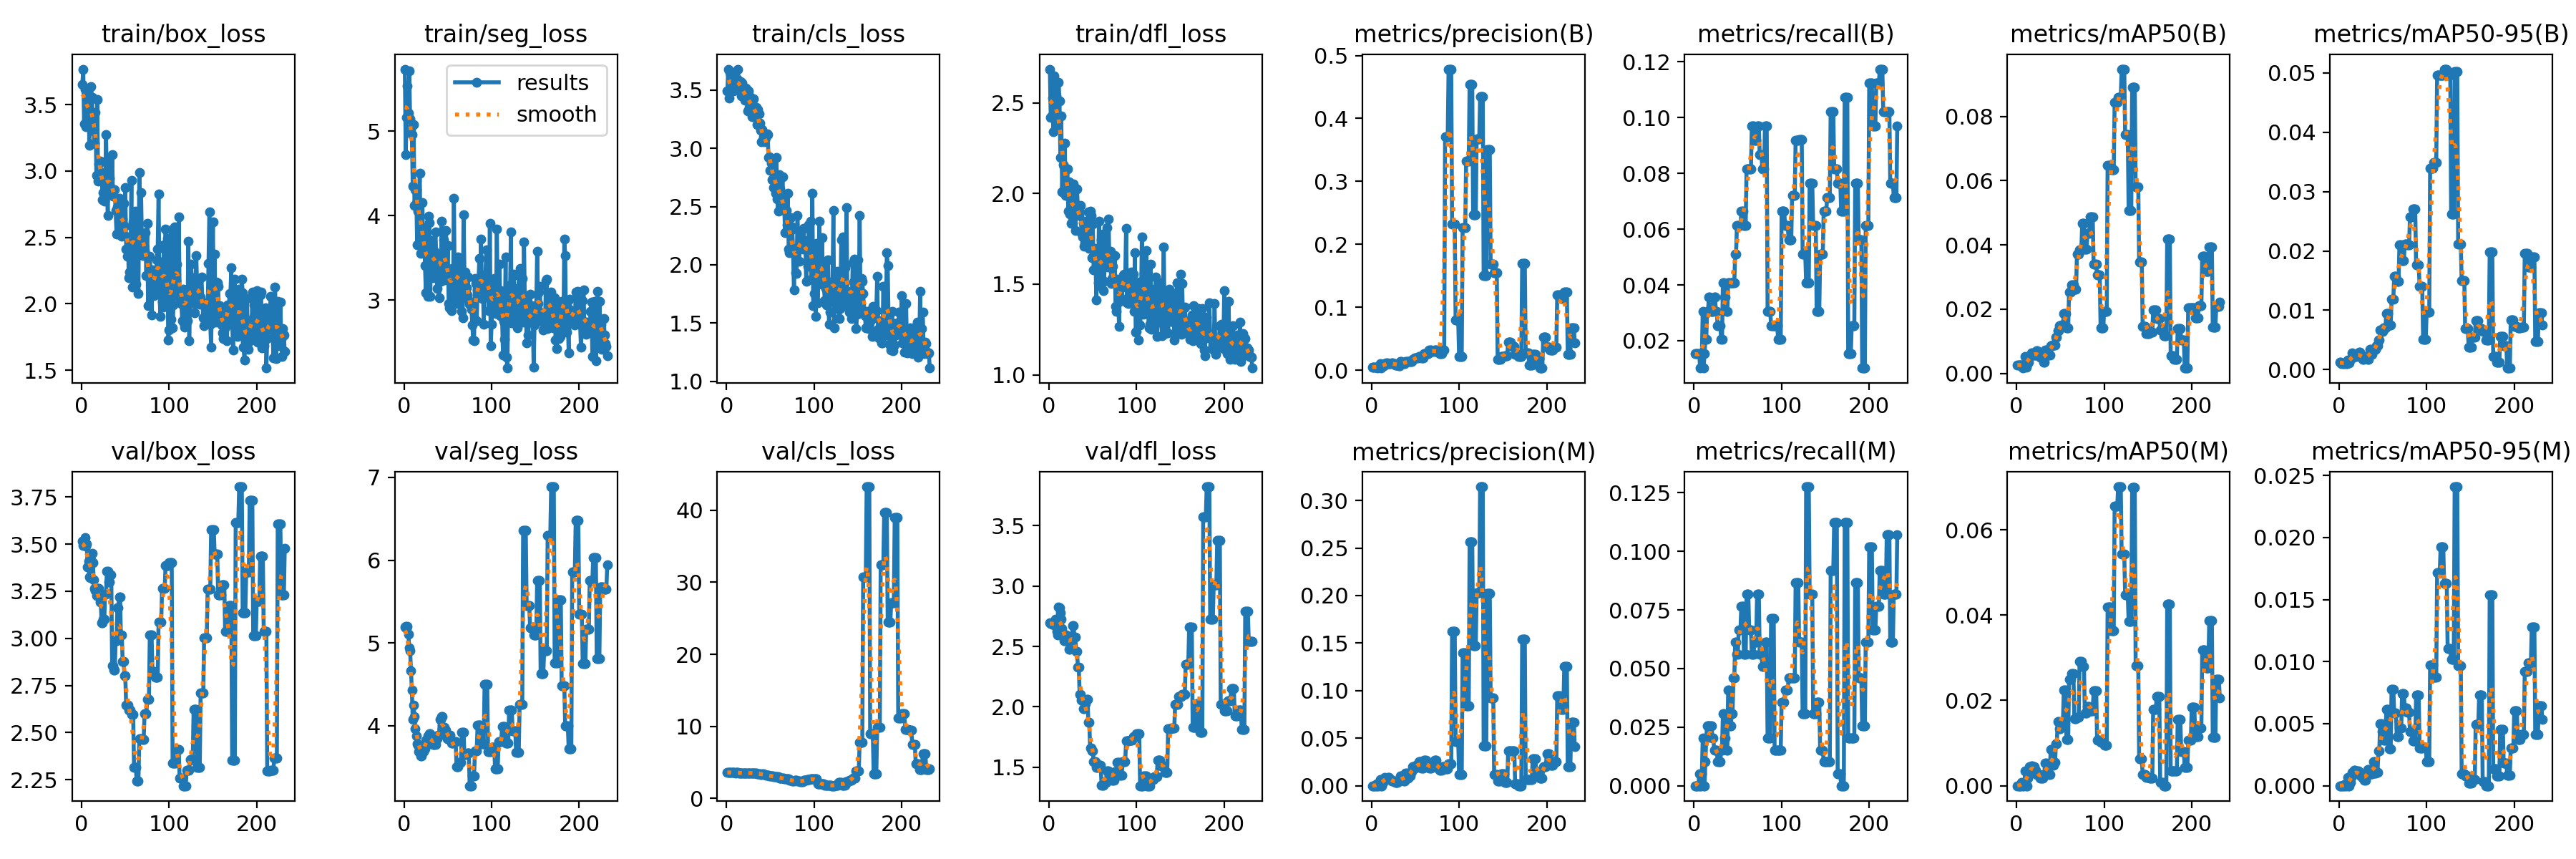

The file beside this chart, header and first rows:
epoch, time, train/box_loss, train/seg_loss, train/cls_loss, train/dfl_loss, metrics/precision(B), metrics/recall(B), metrics/mAP50(B), metrics/mAP50-95(B), metrics/precision(M), metrics/recall(M), metrics/mAP50(M), metrics/mAP50-95(M), val/box_loss, val/seg_loss, val/cls_loss, val/dfl_loss, lr/pg0, lr/pg1, lr/pg2
1, 4.254, 3.651, 5.733, 3.491, 2.687, 0.005, 0.01531, 0.00265, 0.00129, 0, 0, 0, 0, 3.515, 5.19, 3.603, 2.698, 0, 0, 0
2, 7.708, 3.767, 4.72, 3.681, 2.42, 0.005, 0.01531, 0.00265, 0.00129, 0, 0, 0, 0, 3.493, 5.198, 3.603, 2.69, 0.0001, 0.0001, 0.0001
3, 12.02, 3.357, 5.161, 3.431, 2.427, 0.005, 0.01531, 0.00263, 0.00103, 0, 0, 0, 0, 3.511, 5.173, 3.612, 2.684, 0.0002, 0.0002, 0.0002
4, 15.15, 3.611, 5.535, 3.653, 2.528, 0.005, 0.01531, 0.00262, 0.00112, 0, 0, 0, 0, 3.534, 5.203, 3.616, 2.693, 0.0003, 0.0003, 0.0003
5, 18.73, 3.335, 5.216, 3.636, 2.34, 0.005, 0.01531, 0.00259, 0.00103, 0, 0, 0, 0, 3.489, 5.109, 3.594, 2.685, 0.0004, 0.0004, 0.0004
6, 22.96, 3.55, 5.711, 3.549, 2.651, 0.005, 0.01531, 0.00259, 0.00094, 0.00167, 0.0051, 0.00084, 8e-05, 3.502, 4.94, 3.585, 2.677, 0.0005, 0.0005, 0.0005
7, 26.5, 3.509, 5.144, 3.641, 2.446, 0.00344, 0.0102, 0.00177, 0.00106, 0, 0, 0, 0, 3.378, 4.907, 3.566, 2.723, 0.0006, 0.0006, 0.0006
8, 29.54, 3.546, 5.025, 3.491, 2.539, 0.005, 0.01531, 0.00259, 0.00094, 0, 0, 0, 0, 3.41, 4.661, 3.587, 2.673, 0.0007, 0.0007, 0.0007
9, 32.34, 3.192, 4.958, 3.531, 2.371, 0.00502, 0.01531, 0.00262, 0.00104, 0.00167, 0.0051, 0.00085, 9e-05, 3.325, 4.428, 3.578, 2.625, 0.0008, 0.0008, 0.0008
10, 35.27, 3.547, 4.352, 3.612, 2.387, 0.01, 0.03061, 0.00535, 0.00157, 0.00667, 0.02041, 0.00345, 0.00069, 3.32, 4.081, 3.542, 2.596, 0.0009, 0.0009, 0.0009
11, 38.03, 3.637, 5.075, 3.538, 2.614, 0.00344, 0.0102, 0.00185, 0.00116, 0, 0, 0, 0, 3.417, 4.25, 3.615, 2.824, 0.001, 0.001, 0.001
12, 41.01, 3.553, 4.123, 3.597, 2.511, 0.00524, 0.01531, 0.00286, 0.0011, 0, 0, 0, 0, 3.452, 4.109, 3.604, 2.822, 0.0011, 0.0011, 0.0011
13, 43.86, 3.375, 4.309, 3.678, 2.2, 0.00705, 0.02041, 0.0038, 0.00176, 0.00353, 0.0102, 0.00179, 0.00027, 3.401, 3.965, 3.593, 2.777, 0.0012, 0.0012, 0.0012
14, 46.75, 3.302, 4.307, 3.511, 2.428, 0.00678, 0.02041, 0.00358, 0.00178, 0.00678, 0.02041, 0.00351, 0.0007, 3.311, 3.875, 3.556, 2.724, 0.0013, 0.0013, 0.0013
15, 49.84, 3.21, 3.656, 3.544, 2.011, 0.01015, 0.03061, 0.00543, 0.00276, 0.00846, 0.02551, 0.00455, 0.00108, 3.265, 3.787, 3.521, 2.648, 0.0014, 0.0014, 0.0014
16, 52.65, 3.443, 4.054, 3.571, 2.16, 0.01007, 0.03061, 0.00556, 0.00234, 0.00839, 0.02551, 0.00455, 0.00107, 3.252, 3.766, 3.526, 2.579, 0.0015, 0.0015, 0.0015
17, 55.7, 2.968, 4.096, 3.453, 2.149, 0.01167, 0.03571, 0.00645, 0.00261, 0.00833, 0.02551, 0.00471, 0.00126, 3.229, 3.692, 3.517, 2.55, 0.0016, 0.0016, 0.0016
18, 58.68, 3.538, 4.499, 3.563, 2.278, 0.01167, 0.03571, 0.00645, 0.00261, 0.00833, 0.02551, 0.00471, 0.00126, 3.229, 3.692, 3.517, 2.55, 0.0017, 0.0017, 0.0017
19, 62.16, 2.921, 3.558, 3.494, 1.99, 0.01015, 0.03061, 0.00571, 0.0022, 0.00846, 0.02551, 0.00454, 0.001, 3.267, 3.64, 3.536, 2.597, 0.0018, 0.0018, 0.0018
20, 66.52, 3.054, 3.829, 3.435, 2.035, 0.01015, 0.03061, 0.00571, 0.0022, 0.00846, 0.02551, 0.00454, 0.001, 3.267, 3.64, 3.536, 2.597, 0.0019, 0.0019, 0.0019
21, 69.62, 3.076, 4.153, 3.416, 2.135, 0.01007, 0.03061, 0.00581, 0.00263, 0.00671, 0.02041, 0.00365, 0.00118, 3.192, 3.685, 3.502, 2.547, 0.002, 0.002, 0.002
22, 72.62, 2.941, 3.569, 3.521, 1.903, 0.01007, 0.03061, 0.00581, 0.00263, 0.00671, 0.02041, 0.00365, 0.00118, 3.192, 3.685, 3.502, 2.547, 0.0021, 0.0021, 0.0021
23, 75.36, 2.988, 3.86, 3.513, 2.064, 0.01178, 0.03571, 0.00702, 0.00292, 0.00505, 0.01531, 0.00268, 0.00097, 3.082, 3.721, 3.473, 2.478, 0.0022, 0.0022, 0.0022
24, 78.05, 2.782, 3.408, 3.319, 1.886, 0.01178, 0.03571, 0.00702, 0.00292, 0.00505, 0.01531, 0.00268, 0.00097, 3.082, 3.721, 3.473, 2.478, 0.0023, 0.0023, 0.0023
25, 80.91, 2.837, 3.086, 3.495, 1.835, 0.01, 0.03061, 0.00579, 0.00204, 0.005, 0.01531, 0.00257, 0.00077, 3.1, 3.826, 3.528, 2.548, 0.0024, 0.0024, 0.0024
26, 83.72, 2.775, 3.614, 3.349, 2.054, 0.01, 0.03061, 0.00579, 0.00204, 0.005, 0.01531, 0.00257, 0.00077, 3.1, 3.826, 3.528, 2.548, 0.0025, 0.0025, 0.0025
27, 86.5, 2.814, 3.045, 3.444, 1.834, 0.00835, 0.02551, 0.00499, 0.00167, 0.00334, 0.0102, 0.00175, 0.0006, 3.234, 3.883, 3.565, 2.673, 0.0026, 0.0026, 0.0026
28, 89.38, 3.275, 3.994, 3.399, 2.053, 0.00835, 0.02551, 0.00499, 0.00167, 0.00334, 0.0102, 0.00175, 0.0006, 3.234, 3.883, 3.565, 2.673, 0.0027, 0.0027, 0.0027
29, 92.07, 2.907, 3.916, 3.269, 1.959, 0.00855, 0.02551, 0.00458, 0.00215, 0.00342, 0.0102, 0.00184, 0.00045, 3.355, 3.906, 3.531, 2.575, 0.0028, 0.0028, 0.0028
30, 95.16, 2.667, 3.048, 3.34, 1.795, 0.00855, 0.02551, 0.00458, 0.00215, 0.00342, 0.0102, 0.00184, 0.00045, 3.355, 3.906, 3.531, 2.575, 0.0029, 0.0029, 0.0029
31, 98.39, 3.083, 3.707, 3.428, 1.916, 0.00675, 0.02041, 0.00359, 0.00193, 0.00506, 0.01531, 0.00264, 0.00078, 3.301, 3.805, 3.507, 2.461, 0.003, 0.003, 0.003
32, 101.4, 2.944, 3.538, 3.359, 2.026, 0.00675, 0.02041, 0.00359, 0.00193, 0.00506, 0.01531, 0.00264, 0.00078, 3.301, 3.805, 3.507, 2.461, 0.0031, 0.0031, 0.0031
33, 104.5, 2.877, 3.47, 3.267, 1.907, 0.01333, 0.04082, 0.00722, 0.00177, 0.01, 0.03061, 0.00529, 0.00131, 3.336, 3.775, 3.484, 2.328, 0.0032, 0.0032, 0.0032
34, 107.5, 2.842, 3.268, 3.352, 1.878, 0.01333, 0.04082, 0.00722, 0.00177, 0.01, 0.03061, 0.00529, 0.00131, 3.336, 3.775, 3.484, 2.328, 0.0033, 0.0033, 0.0033
35, 110.8, 3.121, 3.579, 3.201, 1.897, 0.01167, 0.03571, 0.00669, 0.00335, 0.00667, 0.02041, 0.004, 0.00111, 2.855, 3.777, 3.434, 2.104, 0.0034, 0.0034, 0.0034
36, 113.8, 2.812, 3.807, 3.331, 1.935, 0.01167, 0.03571, 0.00669, 0.00335, 0.00667, 0.02041, 0.004, 0.00111, 2.855, 3.777, 3.434, 2.104, 0.0035, 0.0035, 0.0035
37, 117.2, 2.813, 3.417, 3.297, 1.785, 0.01, 0.03061, 0.00577, 0.0026, 0.005, 0.01531, 0.00271, 0.00098, 2.834, 3.841, 3.424, 2.058, 0.0036, 0.0036, 0.0036
38, 120.3, 2.859, 3.143, 3.214, 1.759, 0.01, 0.03061, 0.00577, 0.0026, 0.005, 0.01531, 0.00271, 0.00098, 2.834, 3.841, 3.424, 2.058, 0.0037, 0.0037, 0.0037
39, 123.4, 2.703, 3.522, 3.156, 1.839, 0.01333, 0.04082, 0.00868, 0.00331, 0.01333, 0.04082, 0.00845, 0.00195, 2.986, 3.889, 3.358, 1.986, 0.0038, 0.0038, 0.0038
40, 126.6, 2.526, 3.028, 3.06, 1.707, 0.01333, 0.04082, 0.00868, 0.00331, 0.01333, 0.04082, 0.00845, 0.00195, 2.986, 3.889, 3.358, 1.986, 0.0039, 0.0039, 0.0039
41, 129.7, 2.727, 3.49, 3.16, 1.729, 0.01333, 0.04082, 0.00875, 0.00338, 0.00833, 0.02551, 0.0048, 0.00103, 3.163, 4.078, 3.377, 2.025, 0.004, 0.004, 0.004
42, 132.8, 2.69, 3.225, 3.092, 1.848, 0.01333, 0.04082, 0.00875, 0.00338, 0.00833, 0.02551, 0.0048, 0.00103, 3.163, 4.078, 3.377, 2.025, 0.0041, 0.0041, 0.0041
43, 135.8, 2.794, 3.937, 3.056, 1.812, 0.01333, 0.04082, 0.00882, 0.00402, 0.01, 0.03061, 0.00549, 0.00108, 3.22, 4.109, 3.323, 2.06, 0.0042, 0.0042, 0.0042
44, 138.9, 2.536, 3.472, 3.068, 1.784, 0.01333, 0.04082, 0.00882, 0.00402, 0.01, 0.03061, 0.00549, 0.00108, 3.22, 4.109, 3.323, 2.06, 0.0043, 0.0043, 0.0043
45, 142.2, 2.689, 3.716, 3.096, 1.899, 0.01333, 0.04082, 0.01141, 0.00498, 0.015, 0.04592, 0.00989, 0.00283, 3.017, 3.985, 3.24, 1.87, 0.0044, 0.0044, 0.0044
46, 145.6, 2.507, 3.238, 3.124, 1.697, 0.01333, 0.04082, 0.01141, 0.00498, 0.015, 0.04592, 0.00989, 0.00283, 3.017, 3.985, 3.24, 1.87, 0.0045, 0.0045, 0.0045
47, 149.1, 2.636, 3.612, 3.118, 1.902, 0.01667, 0.05102, 0.01334, 0.00666, 0.02, 0.06122, 0.015, 0.00499, 2.876, 3.945, 3.172, 1.659, 0.0046, 0.0046, 0.0046
48, 152, 2.757, 3.821, 2.923, 1.879, 0.01667, 0.05102, 0.01334, 0.00666, 0.02, 0.06122, 0.015, 0.00499, 2.876, 3.945, 3.172, 1.659, 0.0047, 0.0047, 0.0047
49, 155.3, 2.585, 3.263, 2.93, 1.645, 0.02, 0.06122, 0.01481, 0.0064, 0.01833, 0.05612, 0.01342, 0.00438, 2.803, 3.843, 3.139, 1.634, 0.0048, 0.0048, 0.0048
50, 158.7, 2.873, 3.644, 2.811, 1.832, 0.02, 0.06122, 0.01481, 0.0064, 0.01833, 0.05612, 0.01342, 0.00438, 2.803, 3.843, 3.139, 1.634, 0.0049, 0.0049, 0.0049
51, 162.2, 2.411, 2.962, 2.875, 1.579, 0.02, 0.06122, 0.01514, 0.00702, 0.02167, 0.06633, 0.01508, 0.00369, 2.644, 3.887, 3.1, 1.544, 0.005, 0.005, 0.005
52, 165.5, 2.357, 2.908, 2.732, 1.697, 0.02, 0.06122, 0.01514, 0.00702, 0.02167, 0.06633, 0.01508, 0.00369, 2.644, 3.887, 3.1, 1.544, 0.0051, 0.0051, 0.0051
53, 168.8, 2.502, 3.254, 2.827, 1.673, 0.02, 0.06122, 0.01514, 0.00702, 0.02167, 0.06633, 0.01508, 0.00369, 2.644, 3.887, 3.1, 1.544, 0.0052, 0.0052, 0.0052
54, 172.1, 2.197, 2.878, 2.663, 1.414, 0.02167, 0.06633, 0.01858, 0.00942, 0.025, 0.07653, 0.02242, 0.00614, 2.618, 3.79, 3.031, 1.501, 0.0053, 0.0053, 0.0053
55, 175.6, 2.242, 3.379, 2.766, 1.577, 0.02167, 0.06633, 0.01858, 0.00942, 0.025, 0.07653, 0.02242, 0.00614, 2.618, 3.79, 3.031, 1.501, 0.0054, 0.0054, 0.0054
56, 178.8, 2.39, 3.045, 2.614, 1.509, 0.02167, 0.06633, 0.01858, 0.00942, 0.025, 0.07653, 0.02242, 0.00614, 2.618, 3.79, 3.031, 1.501, 0.0055, 0.0055, 0.0055
57, 182.4, 2.927, 4.208, 2.921, 1.846, 0.02, 0.06122, 0.01427, 0.00756, 0.01833, 0.05612, 0.01081, 0.00299, 2.596, 3.812, 3.031, 1.514, 0.0056, 0.0056, 0.0056
58, 186, 2.124, 3.028, 2.564, 1.494, 0.02, 0.06122, 0.01427, 0.00756, 0.01833, 0.05612, 0.01081, 0.00299, 2.596, 3.812, 3.031, 1.514, 0.0057, 0.0057, 0.0057
59, 189.2, 2.614, 3.003, 2.46, 1.542, 0.02, 0.06122, 0.01427, 0.00756, 0.01833, 0.05612, 0.01081, 0.00299, 2.596, 3.812, 3.031, 1.514, 0.0058, 0.0058, 0.0058
60, 192.9, 2.532, 3.467, 2.775, 1.744, 0.02667, 0.08163, 0.0253, 0.01186, 0.02667, 0.08163, 0.02501, 0.00777, 2.317, 3.511, 2.831, 1.348, 0.0059, 0.0059, 0.0059
... 172 more rows
